Run: headless pygame with SDL's dummy video driver; simulated clock (each Clock.tick advances the game by its frame time, no real sleeping); random seed 0; keys injected as events and as key.get_pressed() state; no mouse input.
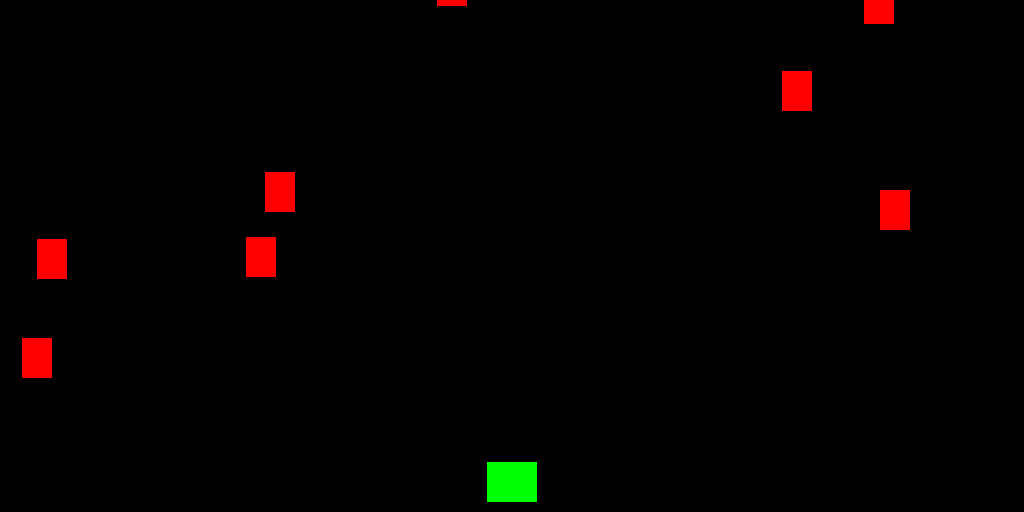
Frame 1 of 3 · flips 1–60 · no input
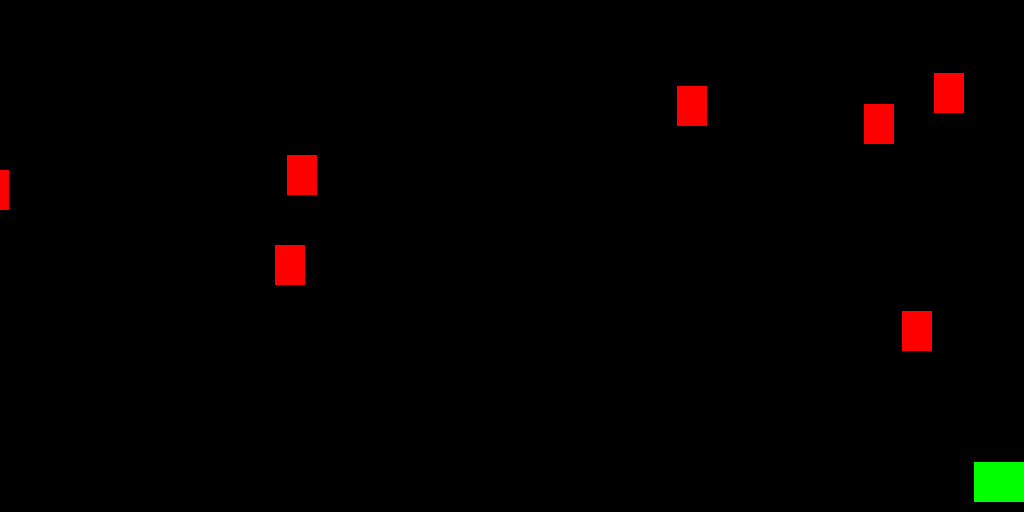
Frame 2 of 3 · flips 61–180 · tapped SPACE, RETURN · held RIGHT (→), D
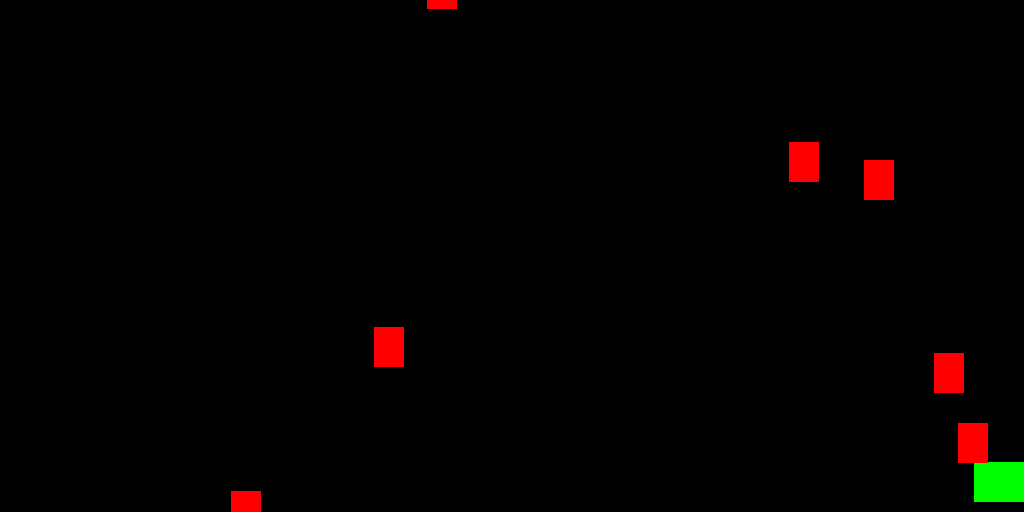
Frame 3 of 3 · flips 181–300 · held DOWN (↓), S (game ended)

The pygame program that drew these frames:

# Pygame шаблон - скелет для нового проекта Pygame
import pygame
import random

WIDTH = 1024  # ширина
HEIGHT = 512  # высота окна
FPS = 60  # частота кадров в секунду


# Задаем цвета
WHITE = (255, 255, 255)
BLACK = (0, 0, 0)
RED = (255, 0, 0)
GREEN = (0, 255, 0)
BLUE = (0, 0, 255)
YELLOW = (255, 255, 0)


# Создаем игру и окно
pygame.init()
pygame.mixer.init()  # для звука
screen = pygame.display.set_mode((WIDTH, HEIGHT))
pygame.display.set_caption("My Game")
# создаем экземпляр часов, для регуляции частоты кадров
clock = pygame.time.Clock()


# создаем класс врагов
class Mob(pygame.sprite.Sprite):
    def __init__(self):
        # инициализируем спрайт, задаем его параметры
        pygame.sprite.Sprite.__init__(self)
        self.image = pygame.Surface((30, 40))
        self.image.fill(RED)
        self.rect = self.image.get_rect()
        self.rect.x = random.randrange(WIDTH - self.rect.width)
        self.rect.y = random.randrange(-100, -40)
        self.speedx = random.randrange(-3, 3)
        self.speedy = random.randrange(1, 8)

    def update(self):
        self.rect.x += self.speedx
        self.rect.y += self.speedy
        if self.rect.top > HEIGHT + 10 or self.rect.left < -25 or self.rect.right > WIDTH + 20:
            self.rect.x = random.randrange(WIDTH - self.rect.width)
            self.rect.y = random.randrange(-100, -40)
            self.speedy = random.randrange(1, 8)


# наследуемся от pygame.sprite
class Player(pygame.sprite.Sprite):
    def __init__(self):
        # запускаем инициализатор встроенных классов
        pygame.sprite.Sprite.__init__(self)
        self.image = pygame.Surface((50, 40))  # задаем форму и размер
        self.image.fill(GREEN)  # заполняем цветом
        # get_rect() оценивает изображение image и обрисовывает его
        self.rect = self.image.get_rect()
        # отрисовываем изображение по центру
        self.rect.centerx = WIDTH / 2
        self.rect.bottom = HEIGHT - 10
        self.speedx = 0

# для каждого спрайта определена фунция update, она описывает поведение спрайта в каждом кадре
# pygame.key.get_pressed() возвращает словарь нажата кнопка или нет - для всех кнопок
    def update(self):
        self.speedx = 0
        # проверяем какая нажата кнопка
        keystate = pygame.key.get_pressed()
        if keystate[pygame.K_LEFT]:
            self.speedx = -8
        if keystate[pygame.K_RIGHT]:
            self.speedx = 8
        self.rect.x += self.speedx
        # проверка не уходит ли герой с экрана
        if self.rect.right > WIDTH:
            self.rect.right = WIDTH
        if self.rect.left < 0:
            self.rect.left = 0

    def shoot(self):
        """Метод создает пулю, и в качестве места старта задает верхгюю часть
        спрайта игрока"""
        bullet = Bullet(self.rect.centerx, self.rect.top)
        all_sprites.add(bullet)
        bullets.add(bullet)


# спрайт пули
class Bullet(pygame.sprite.Sprite):
    def __init__(self, x, y):
        pygame.sprite.Sprite.__init__(self)
        self.image = pygame.Surface((10, 20))
        self.image.fill(YELLOW)
        self.rect = self.image.get_rect()
        self.rect.bottom = y
        self.rect.centerx = x
        self.speedy = -10

    def update(self):
        self.rect.y += self.speedy
        # убить, если он заходит за верхнюю часть экрана
        if self.rect.bottom < 0:
            self.kill()


# нужно создать группу спрайтов
all_sprites = pygame.sprite.Group()
# создаем спрайт игрока
player = Player()
# добавляем спрайт в группу
all_sprites.add(player)
# добавляем группу для пуль
bullets = pygame.sprite.Group()
# тоже самое с мобами
mobs = pygame.sprite.Group()
for i in range(8):
    m = Mob()
    all_sprites.add(m)
    mobs.add(m)


# Цикл игры
running = True
while running:
    # Держим цикл на правильной скорости
    clock.tick(FPS)
    # Ввод процесса (события)
    for event in pygame.event.get():
        # проверить закрытие окна
        if event.type == pygame.QUIT:
            running = False
        elif event.type == pygame.KEYDOWN:
            if event.key == pygame.K_SPACE:
                player.shoot()

    # Обновление
    all_sprites.update()
    # проверим, не не попал ли игрок по врагам
    hits = pygame.sprite.groupcollide(mobs, bullets, True, True)
    for hit in hits:
        m = Mob()
        all_sprites.add(m)
        mobs.add(m)
    # Проверка, не ударил ли моб игрока
    hits = pygame.sprite.spritecollide(player, mobs, False)
    if hits:
        running = False

    # Рендеринг (Отрисовка)
    screen.fill(BLACK)
    all_sprites.draw(screen)
    # После отрисовки всего, переворачиваем экран
    pygame.display.flip()


pygame.quit()
